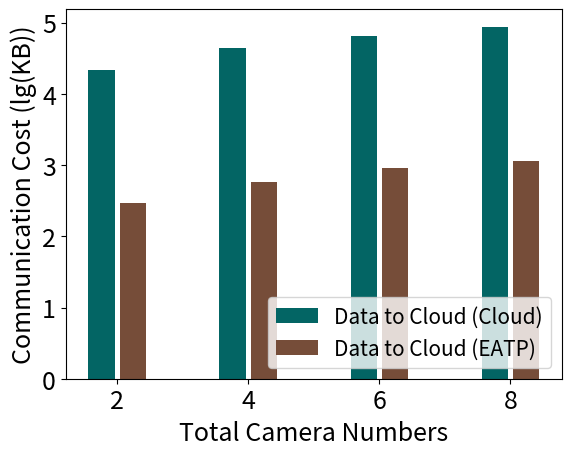

The script that saved this image:
import numpy as np
import matplotlib.pyplot as plt
import math


def log(list_name):
    for i in range(len(list_name)):
        list_name[i] = math.log10(list_name[i])
        print(list_name[i])
    return list_name

size = 4
x = np.arange(size)

video_file = [21872, 43786, 65600, 87582]  # 视频文件大小60s（KB）
video_file = log(video_file)

data_to_cloud = [292.4, 586.5, 906.2, 1158.6]  # 所有edge上传的文件大小60s（KB）（2,4,6,8个摄像头）
data_to_cloud = log(data_to_cloud)

total_width, n = 0.8, 3
width = total_width / n
x = x - (total_width - width) / 2

plt.xlabel('Total Camera Numbers', fontsize=18)
plt.ylabel('Communication Cost (lg(KB))', fontsize=18)
plt.bar(x-0.45*width, video_file, fc='#036564', width=0.75*width, label='Data to Cloud (Cloud)')
# plt.bar(x-0.45*width, data_to_cam, fc='#033649', width=0.75*width, bottom=video_file, label='Feedback (Cloud)')
plt.bar(x+0.45*width, data_to_cloud, fc='#764D39', width=0.75*width, label='Data to Cloud (EATP)')
# plt.bar(x+0.45*width, data_to_cam, fc='#250807', width=0.75*width, bottom=data_to_cloud, label='Feedback (EaOT)')
plt.xticks(x, (2, 4, 6, 8), fontsize=18)
plt.yticks(fontsize=18)
plt.legend(loc='lower right', fontsize=15)
plt.show()
